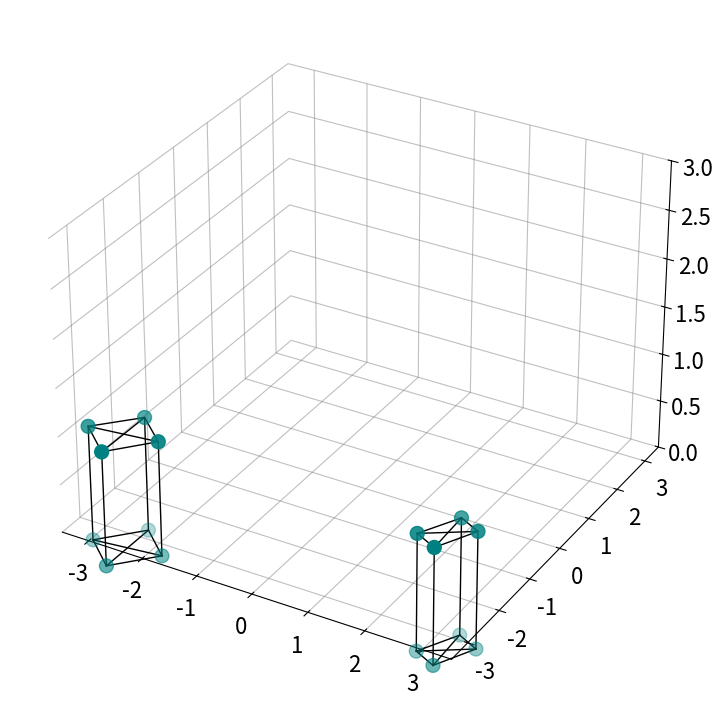

Generate this figure with matplotlib:
'''
visual obs
'''
import os, sys
import argparse
import numpy as np
from numpy import linalg
from mpl_toolkits.mplot3d import Axes3D
import pandas as pd
from scipy import stats
import matplotlib
from matplotlib import pyplot as plt
from matplotlib.ticker import FormatStrFormatter

FONTSIZE = 18;   TICK_SIZE = 16
# set window background to white
plt.rcParams['figure.facecolor'] = 'w'
matplotlib.rc('xtick', labelsize=TICK_SIZE) 
matplotlib.rc('ytick', labelsize=TICK_SIZE) 

def plot_obs(ob_x,obstacle):
    for i in range(4):
        for j in range(i,4):
            ob_x.plot([obstacle[i,0], obstacle[j,0]], [obstacle[i,1], obstacle[j,1]], [obstacle[i,2], obstacle[j,2]], linewidth=1, label='_nolegend_', color='k')
    
    for i in range(4,8):
        for j in range(i,8):
            ob_x.plot([obstacle[i,0], obstacle[j,0]], [obstacle[i,1], obstacle[j,1]], [obstacle[i,2], obstacle[j,2]], linewidth=1, label='_nolegend_', color='k')
    
    for i in range(4):
        ob_x.plot([obstacle[i,0], obstacle[i+4,0]], [obstacle[i,1], obstacle[i+4,1]], [obstacle[i,2], obstacle[i+4,2]], linewidth=1, label='_nolegend_', color='k')
   
if __name__ == "__main__":

    # visualization
    # visualize the anchor, tag and obstacle
    fig_ob = plt.figure(figsize=(16, 9))
    ob_x = fig_ob.add_subplot(111, projection = '3d')
    # make the panes transparent
    ob_x.xaxis.set_pane_color((1.0, 1.0, 1.0, 0.0))
    ob_x.yaxis.set_pane_color((1.0, 1.0, 1.0, 0.0))
    ob_x.zaxis.set_pane_color((1.0, 1.0, 1.0, 0.0))
    # change the color of the grid lines 
    ob_x.xaxis._axinfo["grid"]['color'] =  (0.5,0.5,0.5,0.5)
    ob_x.yaxis._axinfo["grid"]['color'] =  (0.5,0.5,0.5,0.5)
    ob_x.zaxis._axinfo["grid"]['color'] =  (0.5,0.5,0.5,0.5)

    # select nlos trail [2,3,4,5,6]
    NLOS_TRIAL = 5  
    if NLOS_TRIAL == 2:
        # one wood: nlos-trial2
        obstacle =  np.array([[3186.44, 2235.94, 1176.64],
                             [3393.83, 2623.23, 1184.36],
                             [2697.02, 2992.17, 1183.92],
                             [2498.03, 2602.52, 1181.13],
                             [3186.44, 2235.94, 0.0],
                             [3393.83, 2623.23, 0.0],
                             [2697.02, 2992.17, 0.0],
                             [2498.03, 2602.52, 0.0]
                    ]) / 1000.0
        ob_x.scatter(obstacle[:,0], obstacle[:,1], obstacle[:,2], s = 100, marker='o',color='teal', label = 'Obstacle')
        # plot lines among obstacle vertices
        plot_obs(ob_x,obstacle)

    elif NLOS_TRIAL == 3:
        # one metal: nlos-trial3
        obstacle = np.array([[2729.07, 2952.82, 1127.28],
                             [2940.75, 3392.38, 1125.00],
                             [3552.64, 2557.96, 1125.12],
                             [3762.65, 3000.68, 1122.71],
                             [2729.07, 2952.82, 0.0],
                             [2940.75, 3392.38, 0.0],
                             [3552.64, 2557.96, 0.0],
                             [3762.65, 3000.68, 0.0]
                    ]) / 1000.0
        ob_x.scatter(obstacle[:,0], obstacle[:,1], obstacle[:,2], s = 100, marker='o',color='navy', label = 'Obstacle')
        # plot lines among obstacle vertices
        plot_obs(ob_x,obstacle)

    elif NLOS_TRIAL == 4:
        # one metal, 3 wood: nlos-trial4
        metal = np.array([[2687.61, 2817.24, 1127.49 ],
                          [2852.76, 3281.56, 1126.42 ],
                          [3553.28, 2519.73, 1127.18 ],
                          [3715.45, 2982.98, 1124.24 ],
                          [2687.61, 2817.24, 0.0 ],
                          [2852.76, 3281.56, 0.0 ],
                          [3553.28, 2519.73, 0.0 ],
                          [3715.45, 2982.98, 0.0 ]
                ]) / 1000.0

        wood1 = np.array([[-2104.36, 2847.21, 1178.37 ],
                          [-2799.80, 2480.11, 1169.99 ],
                          [-2310.25, 3242.73, 1177.92 ],
                          [-2999.76, 2870.60, 1169.09 ],
                          [-2104.36, 2847.21, 0.0 ],
                          [-2799.80, 2480.11, 0.0 ],
                          [-2310.25, 3242.73, 0.0 ],
                          [-2999.76, 2870.60, 0.0 ]
                ]) / 1000.0
                
        wood2 = np.array([[-2376.38, -3193.74, 1187.90],
                          [-2321.36, -4103.39, 1189.12],
                          [-1952.04, -3853.67, 1188.85],
                          [-2747.32, -3431.53, 1190.66],
                          [-2376.38, -3193.74, 0.0  ],
                          [-2321.36, -4103.39, 0.0  ],
                          [-1952.04, -3853.67, 0.0  ],
                          [-2747.32, -3431.53, 0.0 ]
                ])/1000.0

        wood3 = np.array([[2876.80,  -3583.70,  1200.27],
                          [3666.34,  -3160.65,  1199.14],
                          [3300.09,  -2919.38,  1197.27],
                          [3239.95,  -3816.29,  1198.92],
                          [2876.80,  -3583.70,  0.0],
                          [3666.34,  -3160.65,  0.0],
                          [3300.09,  -2919.38,  0.0],
                          [3239.95,  -3816.29,  0.0],
                ])/1000.0

        ob_x.scatter(metal[:,0], metal[:,1], metal[:,2], s = 100, marker='o',color='navy', label = 'metal')
        ob_x.scatter(wood1[:,0], wood1[:,1], wood1[:,2], s = 100, marker='o',color='teal', label = 'wood')
        ob_x.scatter(wood2[:,0], wood2[:,1], wood2[:,2], s = 100, marker='o',color='teal', label = 'wood')
        ob_x.scatter(wood3[:,0], wood3[:,1], wood3[:,2], s = 100, marker='o',color='teal', label = 'wood')
        # plot lines among obstacle vertices
        plot_obs(ob_x,metal)
        plot_obs(ob_x,wood1)
        plot_obs(ob_x,wood2)
        plot_obs(ob_x,wood3)

    elif NLOS_TRIAL == 5:
        # 2 wooden static obs : nlos-trial5 and 6
        wood1 = np.array([[-2366.52, -3959.34, 1187.04],
                          [-2957.28, -3443.88, 1190.34],
                          [-1772.68, -3288.63, 1191.37],
                          [-2356.49, -2773.73, 1184.90],
                          [-2366.52, -3959.34, 0.0 ],
                          [-2957.28, -3443.88, 0.0 ],
                          [-1772.68, -3288.63, 0.0 ],
                          [-2356.49, -2773.73, 0.0 ]
                ]) / 1000.0
        wood2 = np.array([[2938.87, -3579.11, 1199.21 ],
                          [3686.00, -3082.17, 1198.45 ],
                          [3298.33, -2880.34, 1198.66 ],
                          [3336.91, -3778.78, 1196.96 ],
                          [2938.87, -3579.11, 0.0 ],
                          [3686.00, -3082.17, 0.0 ],
                          [3298.33, -2880.34, 0.0 ],
                          [3336.91, -3778.78, 0.0 ],
                ]) / 1000.0
        ob_x.scatter(wood1[:,0], wood1[:,1], wood1[:,2], s = 100, marker='o',color='teal', label = 'wood')
        ob_x.scatter(wood2[:,0], wood2[:,1], wood2[:,2], s = 100, marker='o',color='teal', label = 'wood')
        # plot lines among obstacle vertices
        plot_obs(ob_x,wood1)
        plot_obs(ob_x,wood2)

    elif NLOS_TRIAL == 6:
        # one metal, 3 wood: manual data collection
        metal = np.array([[1002.99, 1017.36, 1119.91],
                          [1918.01, 1029.30, 1126.73],
                          [1007.93, 527.63,  1124.59],
                          [1923.61, 537.66,  1132.03],
                          [1002.99, 1017.36, 0.0 ],
                          [1918.01, 1029.30, 0.0 ],
                          [1007.93, 527.63,  0.0 ],
                          [1923.61, 537.66,  0.0 ]
                ]) / 1000.0

        wood1 = np.array([[-1275.71, -1144.55, 1176.03 ],
                          [-835.21,  -1142.12, 1174.83 ],
                          [-1250.03, -1936.30, 1183.95 ],
                          [-815.88,  -1926.81, 1183.15],
                          [-1275.71, -1144.55, 0.0 ],
                          [-835.21,  -1142.12, 0.0 ],
                          [-1250.03, -1936.30, 0.0 ],
                          [-815.88,  -1926.81, 0.0 ]
                ]) / 1000.0
                
        wood2 = np.array([[-922.80, 991.97, 1175.39 ],
                          [-135.99, 991.32, 1175.15 ],
                          [-928.56, 553.41, 1172.59 ],
                          [-137.42, 548.27, 1177.23 ],
                          [-922.80, 991.97, 0.0 ],
                          [-135.99, 991.32, 0.0 ],
                          [-928.56, 553.41, 0.0 ],
                          [-137.42, 548.27, 0.0 ]
                ])/1000.0

        wood3 = np.array([[745.70,  -654.94,  1183.49 ],
                          [1183.48, -629.56,  1183.21 ],
                          [784.30,  -1441.95, 1186.21 ],
                          [1220.82, -1422.85, 1193.04 ],
                          [745.70,  -654.94,  0.0 ],
                          [1183.48, -629.56,  0.0 ],
                          [784.30,  -1441.95, 0.0 ],
                          [1220.82, -1422.85, 0.0 ],
                ])/1000.0

        ob_x.scatter(metal[:,0], metal[:,1], metal[:,2], s = 100, marker='o',color='navy', label = 'metal')
        ob_x.scatter(wood1[:,0], wood1[:,1], wood1[:,2], s = 100, marker='o',color='teal', label = 'wood')
        ob_x.scatter(wood2[:,0], wood2[:,1], wood2[:,2], s = 100, marker='o',color='teal', label = 'wood')
        ob_x.scatter(wood3[:,0], wood3[:,1], wood3[:,2], s = 100, marker='o',color='teal', label = 'wood')
        # plot lines among obstacle vertices
        plot_obs(ob_x,metal)
        plot_obs(ob_x,wood1)
        plot_obs(ob_x,wood2)
        plot_obs(ob_x,wood3)


    ob_x.set_xlim3d(-3.5, 3.5)  
    ob_x.set_ylim3d(-3.5, 3.5)  
    ob_x.set_zlim3d(0.0, 3.0) 
    plt.show()
